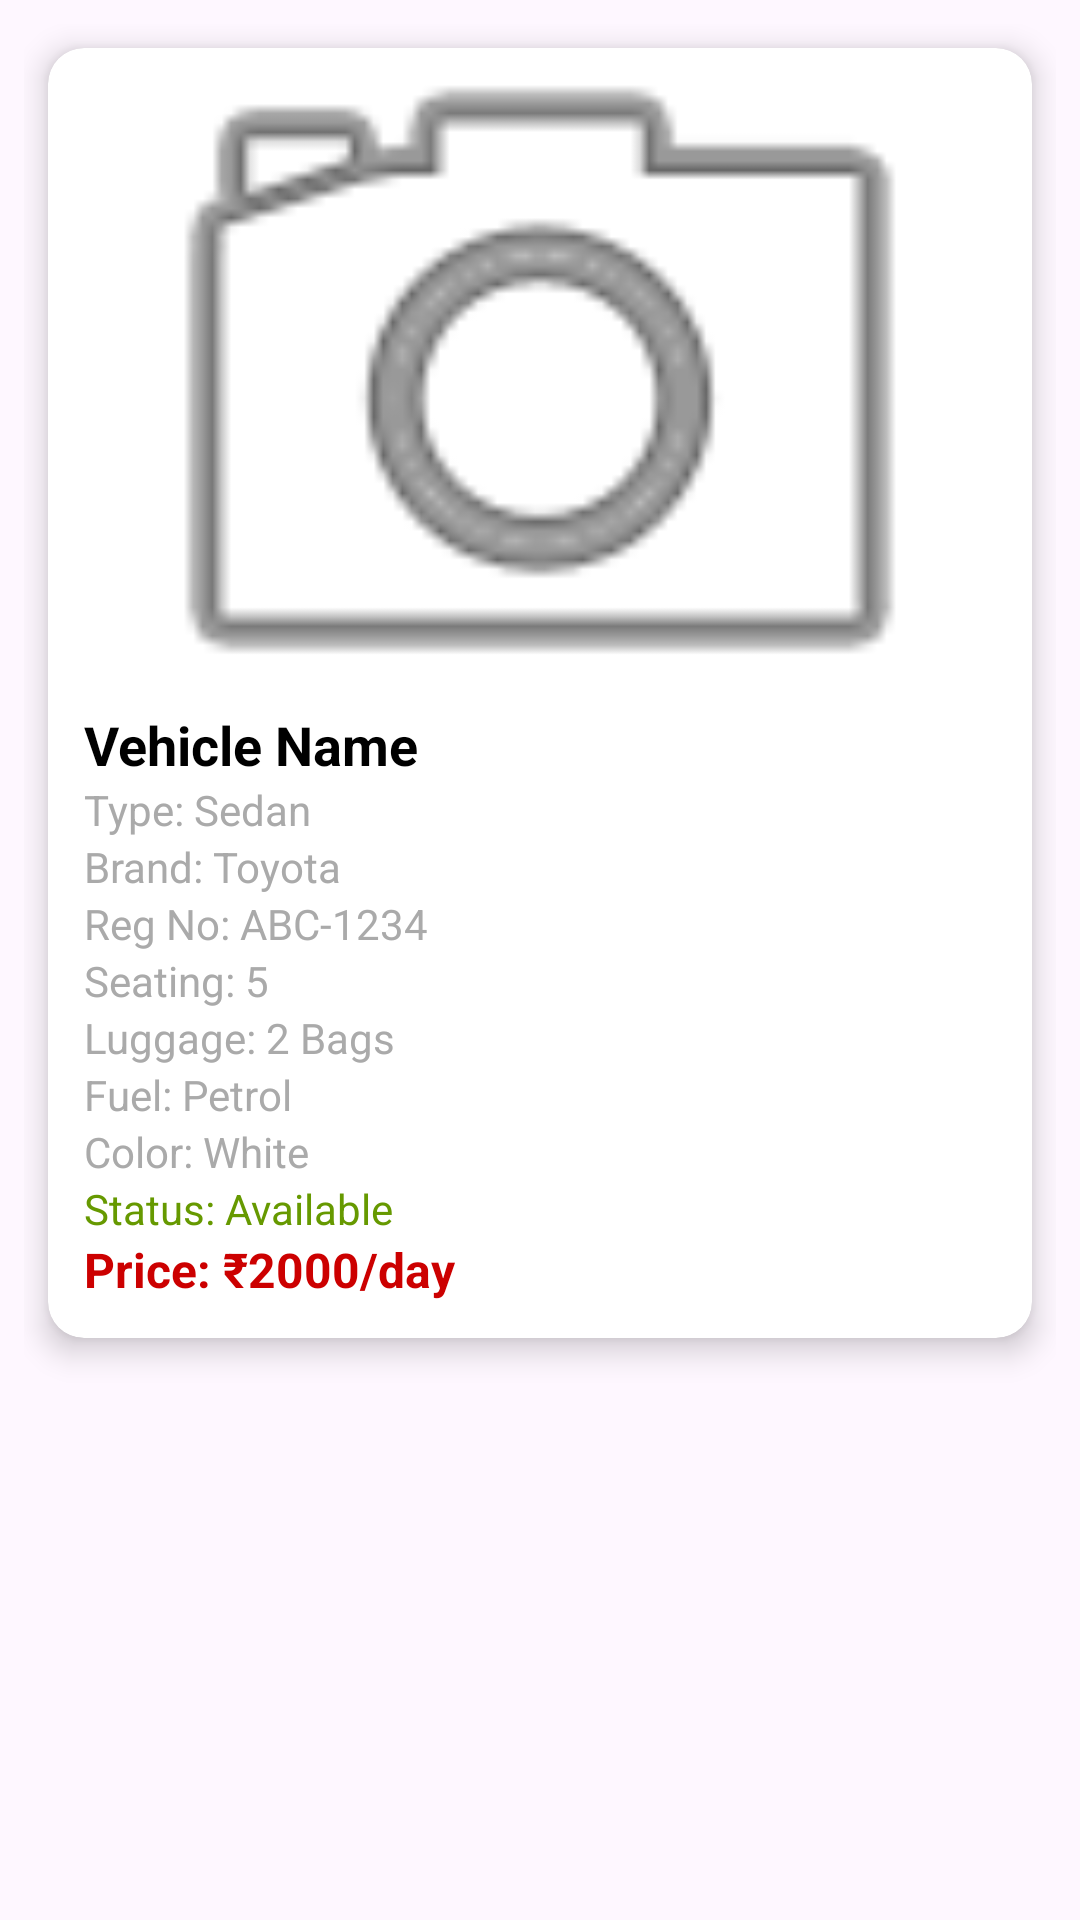

Write the Android layout XML for this screen, with the resource values it uses.
<!-- AndroidManifest.xml: application theme Theme.TravelEaseApp -->
<!-- res/layout/activity_provider_vehicle_adaptor.xml -->
<?xml version="1.0" encoding="utf-8"?>
<LinearLayout xmlns:android="http://schemas.android.com/apk/res/android"
    xmlns:app="http://schemas.android.com/apk/res-auto"
    android:layout_width="match_parent"
    android:layout_height="wrap_content"
    xmlns:tools="http://schemas.android.com/tools"
    android:orientation="vertical"
    tools:context=".ADAPTOR.ProviderVehicleAdaptor"
    android:padding="8dp">

    <androidx.cardview.widget.CardView
        android:layout_width="match_parent"
        android:layout_height="wrap_content"
        app:cardCornerRadius="12dp"
        app:cardElevation="6dp"
        android:layout_margin="8dp">

        <LinearLayout
            android:layout_width="match_parent"
            android:layout_height="wrap_content"
            android:padding="12dp"
            android:orientation="vertical">

            
            <ImageView
                android:id="@+id/vimage"
                android:layout_width="match_parent"
                android:layout_height="200dp"
                android:scaleType="centerCrop"
                android:src="@android:drawable/ic_menu_camera" />

            
            <LinearLayout
                android:layout_width="match_parent"
                android:layout_height="wrap_content"
                android:orientation="vertical"
                android:paddingTop="8dp">

                <TextView
                    android:id="@+id/vehiclename"
                    android:layout_width="wrap_content"
                    android:layout_height="wrap_content"
                    android:text="Vehicle Name"
                    android:textSize="18sp"
                    android:textStyle="bold"
                    android:textColor="@android:color/black" />

                <TextView
                    android:id="@+id/vtype"
                    android:layout_width="wrap_content"
                    android:layout_height="wrap_content"
                    android:text="Type: Sedan"
                    android:textSize="14sp"
                    android:textColor="@android:color/darker_gray" />

                <TextView
                    android:id="@+id/vbrand"
                    android:layout_width="wrap_content"
                    android:layout_height="wrap_content"
                    android:text="Brand: Toyota"
                    android:textSize="14sp"
                    android:textColor="@android:color/darker_gray" />

                <TextView
                    android:id="@+id/registrationno"
                    android:layout_width="wrap_content"
                    android:layout_height="wrap_content"
                    android:text="Reg No: ABC-1234"
                    android:textSize="14sp"
                    android:textColor="@android:color/darker_gray" />

                <TextView
                    android:id="@+id/seatingcapacity"
                    android:layout_width="wrap_content"
                    android:layout_height="wrap_content"
                    android:text="Seating: 5"
                    android:textSize="14sp"
                    android:textColor="@android:color/darker_gray" />

                <TextView
                    android:id="@+id/luggagecapacity"
                    android:layout_width="wrap_content"
                    android:layout_height="wrap_content"
                    android:text="Luggage: 2 Bags"
                    android:textSize="14sp"
                    android:textColor="@android:color/darker_gray" />

                <TextView
                    android:id="@+id/fueltype"
                    android:layout_width="wrap_content"
                    android:layout_height="wrap_content"
                    android:text="Fuel: Petrol"
                    android:textSize="14sp"
                    android:textColor="@android:color/darker_gray" />

                <TextView
                    android:id="@+id/vcolor"
                    android:layout_width="wrap_content"
                    android:layout_height="wrap_content"
                    android:text="Color: White"
                    android:textSize="14sp"
                    android:textColor="@android:color/darker_gray" />

                <TextView
                    android:id="@+id/vstatus"
                    android:layout_width="wrap_content"
                    android:layout_height="wrap_content"
                    android:text="Status: Available"
                    android:textSize="14sp"
                    android:textColor="@android:color/holo_green_dark" />

                <TextView
                    android:id="@+id/rentalprice"
                    android:layout_width="wrap_content"
                    android:layout_height="wrap_content"
                    android:text="Price: ₹2000/day"
                    android:textSize="16sp"
                    android:textStyle="bold"
                    android:textColor="@android:color/holo_red_dark" />
            </LinearLayout>

        </LinearLayout>

    </androidx.cardview.widget.CardView>

</LinearLayout>
<!-- resources referenced by this layout -->
<resources>
  <style name="Theme.TravelEaseApp" parent="Base.Theme.TravelEaseApp" />
  <style name="Base.Theme.TravelEaseApp" parent="Theme.Material3.DayNight.NoActionBar">
          
           <item name="colorPrimary">@color/green</item>
      </style>
  <color name="green">#325650</color>
</resources>
